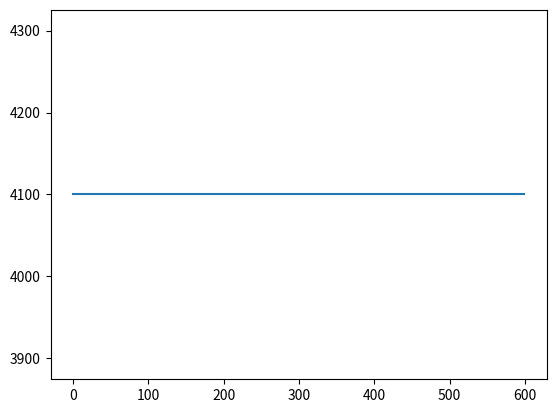

This figure's Python source:

import math
import random
import matplotlib.pyplot as plt

def iniPop(pop_size,chrom_length):
    pop=[]
    for i in range(pop_size):  
        temp = []  
        for j in range(chrom_length):  
            temp.append(random.randint(0, 1))  
        pop.append(temp)  
  
    return pop

def decode(pop):
    val=[]
    for i in pop:
        x=0
        bit=len(i)-1
        for j in i:
            x+=j*(2**bit)
            bit=bit-1
        val.append(x)
    return val

def cal_adpval(decodePop):
    adpval=[]
    for x in decodePop:
        y = x**3-60*x**2+900*x+100
        adpval.append(y)
    return adpval

def choose_parent(pop):
    adpval=cal_adpval(decode(pop))
    p=[]
    for i in adpval:
        p.append(i/sum(adpval))
    P=[]
    x=0
    for i in p:
        x+=i
        P.append(x)
    parent=[]
    for i in range(len(pop)):
        e=random.random()
        for j in P:
            if e<j:
                parent.append(pop[P.index(j)])
                break
    return parent

def cross(pop,cp):
    random.shuffle(pop)
    for i in range(0,len(pop),2):
        if (random.random()<cp):
            cpoint=random.randint(1,len(pop[0])-1)
            temp1=[]
            temp2=[]
            temp1.extend(pop[i][0:cpoint])
            temp1.extend(pop[i+1][cpoint:])
            temp2.extend(pop[i+1][0:cpoint])
            temp2.extend(pop[i][cpoint:])
            pop[i]=temp1
            pop[i+1]=temp2

def mutation(pop,mp):
    for i in pop:
        if (random.random()<mp):
            mpoint=random.randint(0,len(i)-1)
            if (i[mpoint]==1):
                i[mpoint]=0
            else:
                i[mpoint]=1

if __name__=='__main__':
    pop_num=60
    chrom_len=5
    pop=iniPop(pop_num,chrom_len)
    NG=600
    result=[]
    for i in range(NG):
        pop=choose_parent(pop)
        cross(pop,0.9)
        mutation(pop,0.02)
        print(decode(pop))
        print(max(cal_adpval(decode(pop))))
        result.append(max(cal_adpval(decode(pop))))
    plt.plot(range(NG),result)
    plt.show()


